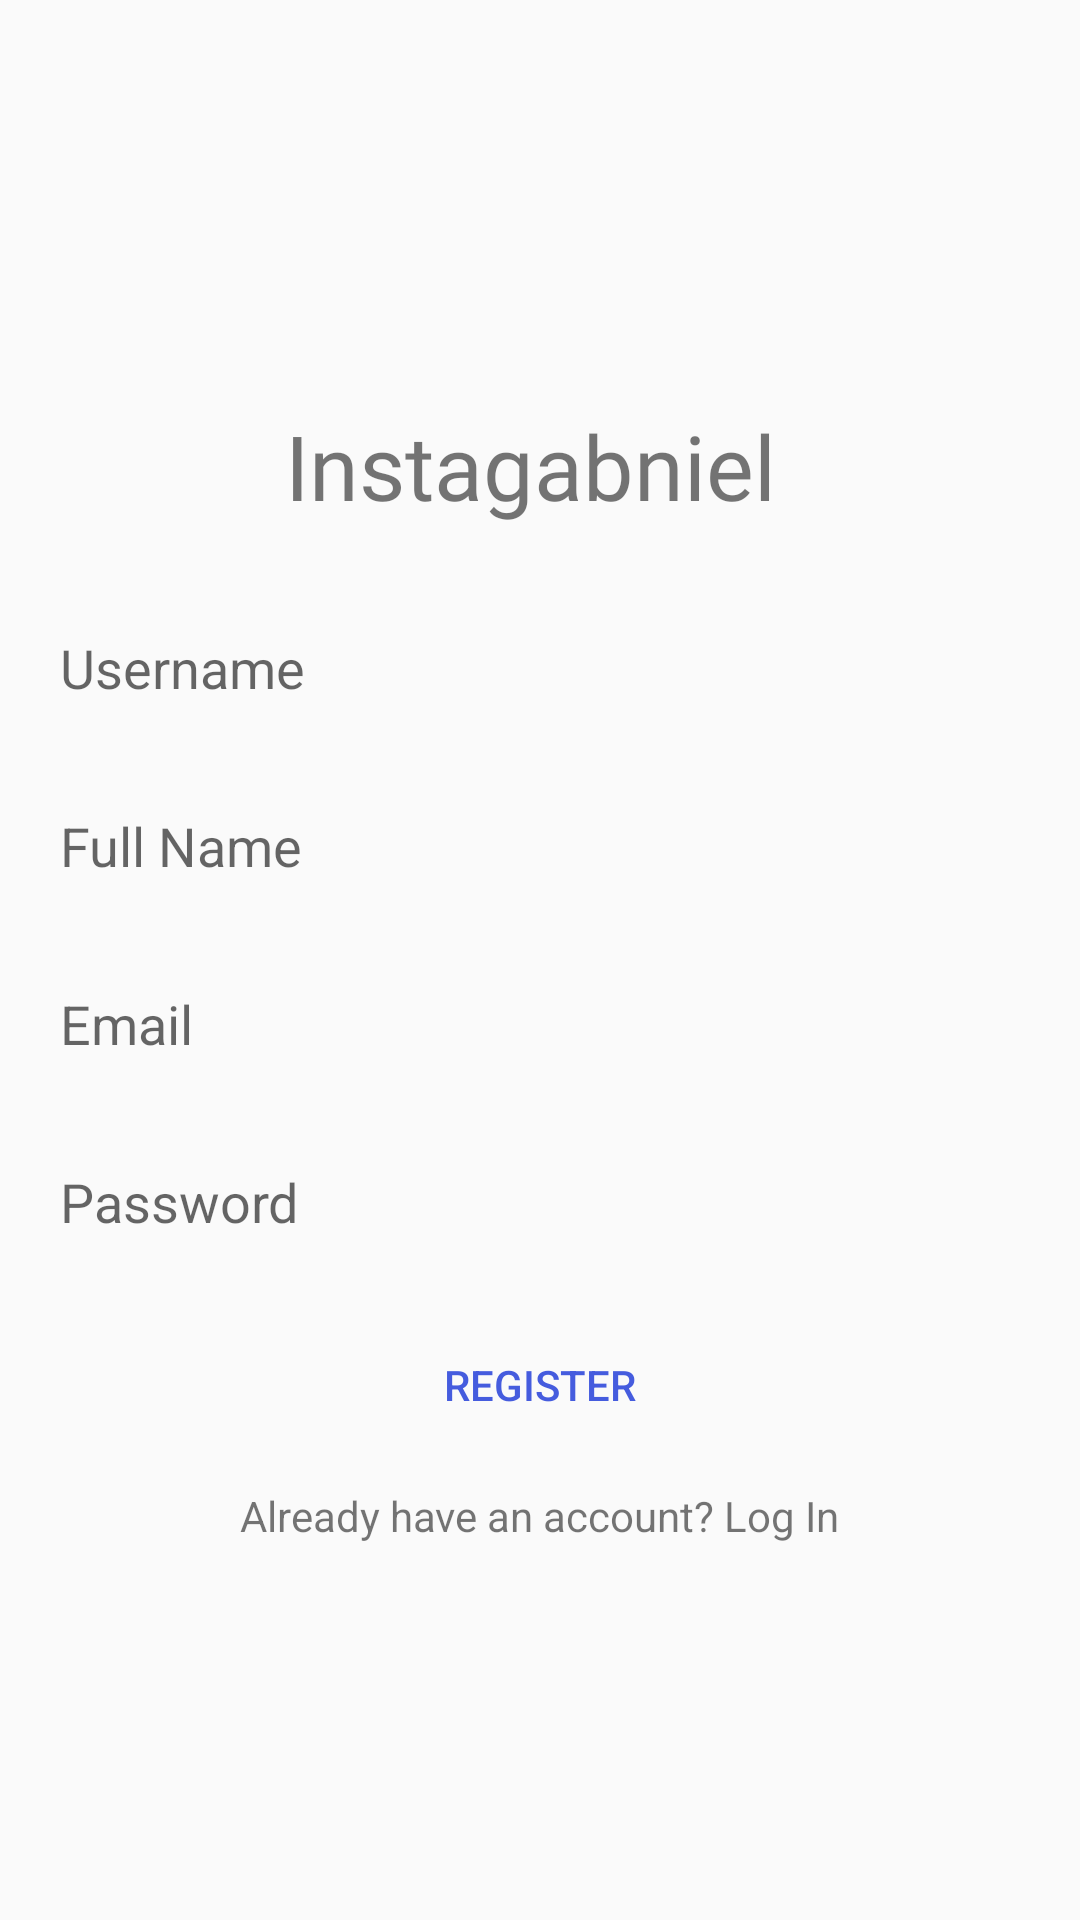

Here is an Android app screen rendered from its layout file. Give the layout XML and the strings, colors and styles it references.
<!-- AndroidManifest.xml: application theme AppTheme -->
<!-- res/layout/activity_register.xml -->
<?xml version="1.0" encoding="utf-8"?>
<LinearLayout
    xmlns:android="http://schemas.android.com/apk/res/android"
    xmlns:app="http://schemas.android.com/apk/res-auto"
    xmlns:tools="http://schemas.android.com/tools"
    android:layout_width="match_parent"
    android:layout_height="match_parent"
    android:orientation="vertical"
    android:gravity="center"
    android:padding="10dp"
    tools:context=".RegisterActivity">

    <TextView
        android:layout_width="190dp"
        android:layout_height="wrap_content"
        android:text="Instagabniel"
        android:textSize="30dp"
        android:padding="10dp"
        android:fontFamily="@font/veganstyle"/>

    <EditText
        android:id="@+id/username"
        android:layout_width="match_parent"
        android:layout_height="wrap_content"
        android:background="@drawable/edittext_background"
        android:hint="Username"
        android:layout_marginTop="15dp"
        android:padding="10dp"/>
    <EditText
        android:id="@+id/fullname"
        android:layout_width="match_parent"
        android:layout_height="wrap_content"
        android:background="@drawable/edittext_background"
        android:hint="Full Name"
        android:layout_marginTop="15dp"
        android:padding="10dp"/>
    <EditText
        android:id="@+id/email"
        android:layout_width="match_parent"
        android:layout_height="wrap_content"
        android:background="@drawable/edittext_background"
        android:hint="Email"
        android:inputType="textEmailAddress"
        android:layout_marginTop="15dp"
        android:padding="10dp"/>
    <EditText
        android:id="@+id/password"
        android:layout_width="match_parent"
        android:layout_height="wrap_content"
        android:background="@drawable/edittext_background"
        android:hint="Password"
        android:inputType="textPassword"
        android:layout_marginTop="15dp"
        android:padding="10dp"/>

    <Button
        android:id="@+id/register"
        android:layout_width="match_parent"
        android:layout_height="wrap_content"
        android:text="Register"
        android:textColor="@color/colorPrimary"
        android:background="@drawable/button_background"
        android:layout_marginTop="15dp" />
    <TextView
        android:id="@+id/txt_login"
        android:layout_width="wrap_content"
        android:layout_height="wrap_content"
        android:text="Already have an account? Log In"
        android:layout_marginTop="10dp"/>

</LinearLayout>
<!-- resources referenced by this layout -->
<resources>
  <color name="colorPrimary">#455cde</color>
  <style name="AppTheme" parent="Theme.AppCompat.Light.NoActionBar">
          
          <item name="colorPrimary">@color/colorPrimary</item>
          <item name="colorPrimaryDark">@color/colorPrimaryDark</item>
          <item name="colorAccent">@color/colorAccent</item>
      </style>
  <color name="colorPrimaryDark">#403d3d</color>
  <color name="colorAccent">#c3bdbf</color>
</resources>
